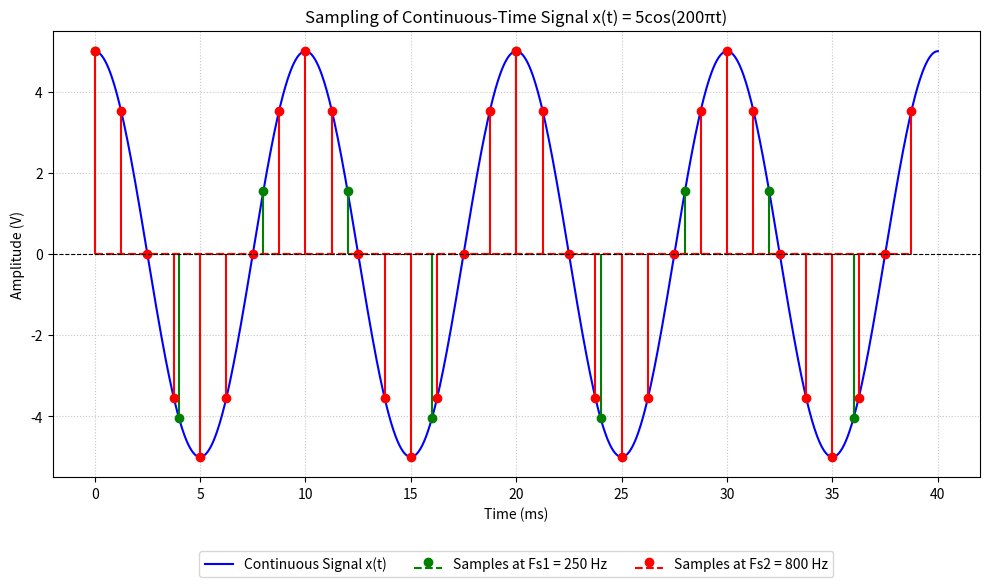

This chart was generated by the following Python code:
import numpy as np
import matplotlib.pyplot as plt

# 1. Definition of the continuous signal x(t) = 5 * cos(200 * pi * t)
# Signal parameters
A = 5
F = 100  # derived from 2 * pi * F = 200 * pi -> F = 100 Hz
omega = 2 * np.pi * F

# Create a dense time axis 't' for smooth continuous signal plotting (40 ms duration)
t_continuous = np.linspace(0, 0.04, 1000)
x_continuous = A * np.cos(omega * t_continuous)

# 2. Sampling Frequencies (Changed Fs1 to 250 Hz for proper phase distribution)
Fs1 = 250   # Hz
Fs2 = 800   # Hz

Ts1 = 1 / Fs1
Ts2 = 1 / Fs2

# Create discrete time instants using true uniform sampling over 40 ms
t_samples1 = np.arange(0, 0.04, Ts1)
x_samples1 = A * np.cos(omega * t_samples1)

t_samples2 = np.arange(0, 0.04, Ts2)
x_samples2 = A * np.cos(omega * t_samples2)

# 3. Plotting the signals
plt.figure(figsize=(10, 6))

# Continuous-time signal (Blue)
plt.plot(t_continuous * 1000, x_continuous, label='Continuous Signal x(t)', color='blue', linewidth=1.5)

# Samples for Fs1 = 250 Hz (Green)
plt.stem(t_samples1 * 1000, x_samples1, linefmt='g-', markerfmt='go', basefmt='g--', 
         label=f'Samples at Fs1 = {Fs1} Hz')

# Samples for Fs2 = 800 Hz (Red)
plt.stem(t_samples2 * 1000, x_samples2, linefmt='r-', markerfmt='ro', basefmt='r--', 
         label=f'Samples at Fs2 = {Fs2} Hz')

# Formatting and labels
plt.title(r'Sampling of Continuous-Time Signal x(t) = 5cos(200πt)')
plt.xlabel('Time (ms)')
plt.ylabel('Amplitude (V)')
plt.axhline(0, color='black', linewidth=0.8, linestyle='--')
plt.grid(True, linestyle=':', alpha=0.7)

# Move the legend outside and below the plot
plt.legend(loc='upper center', bbox_to_anchor=(0.5, -0.15), ncol=3)
plt.tight_layout()
plt.show()
